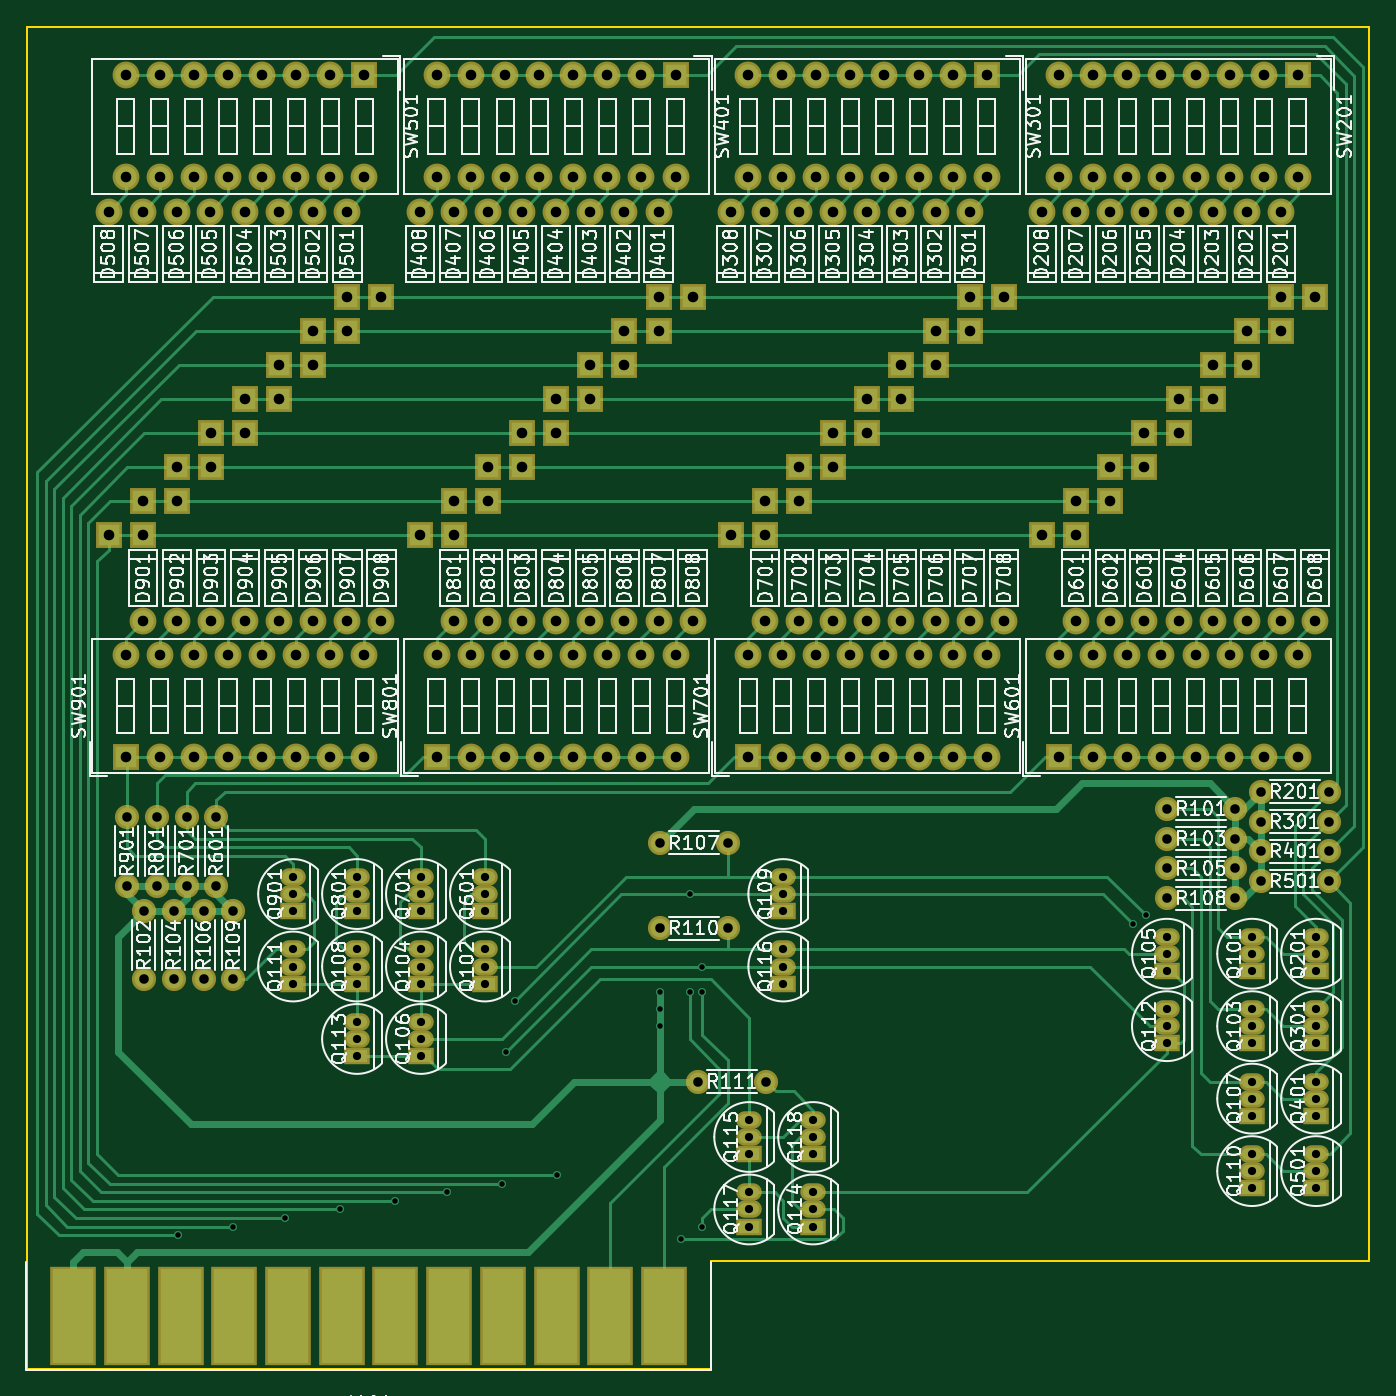
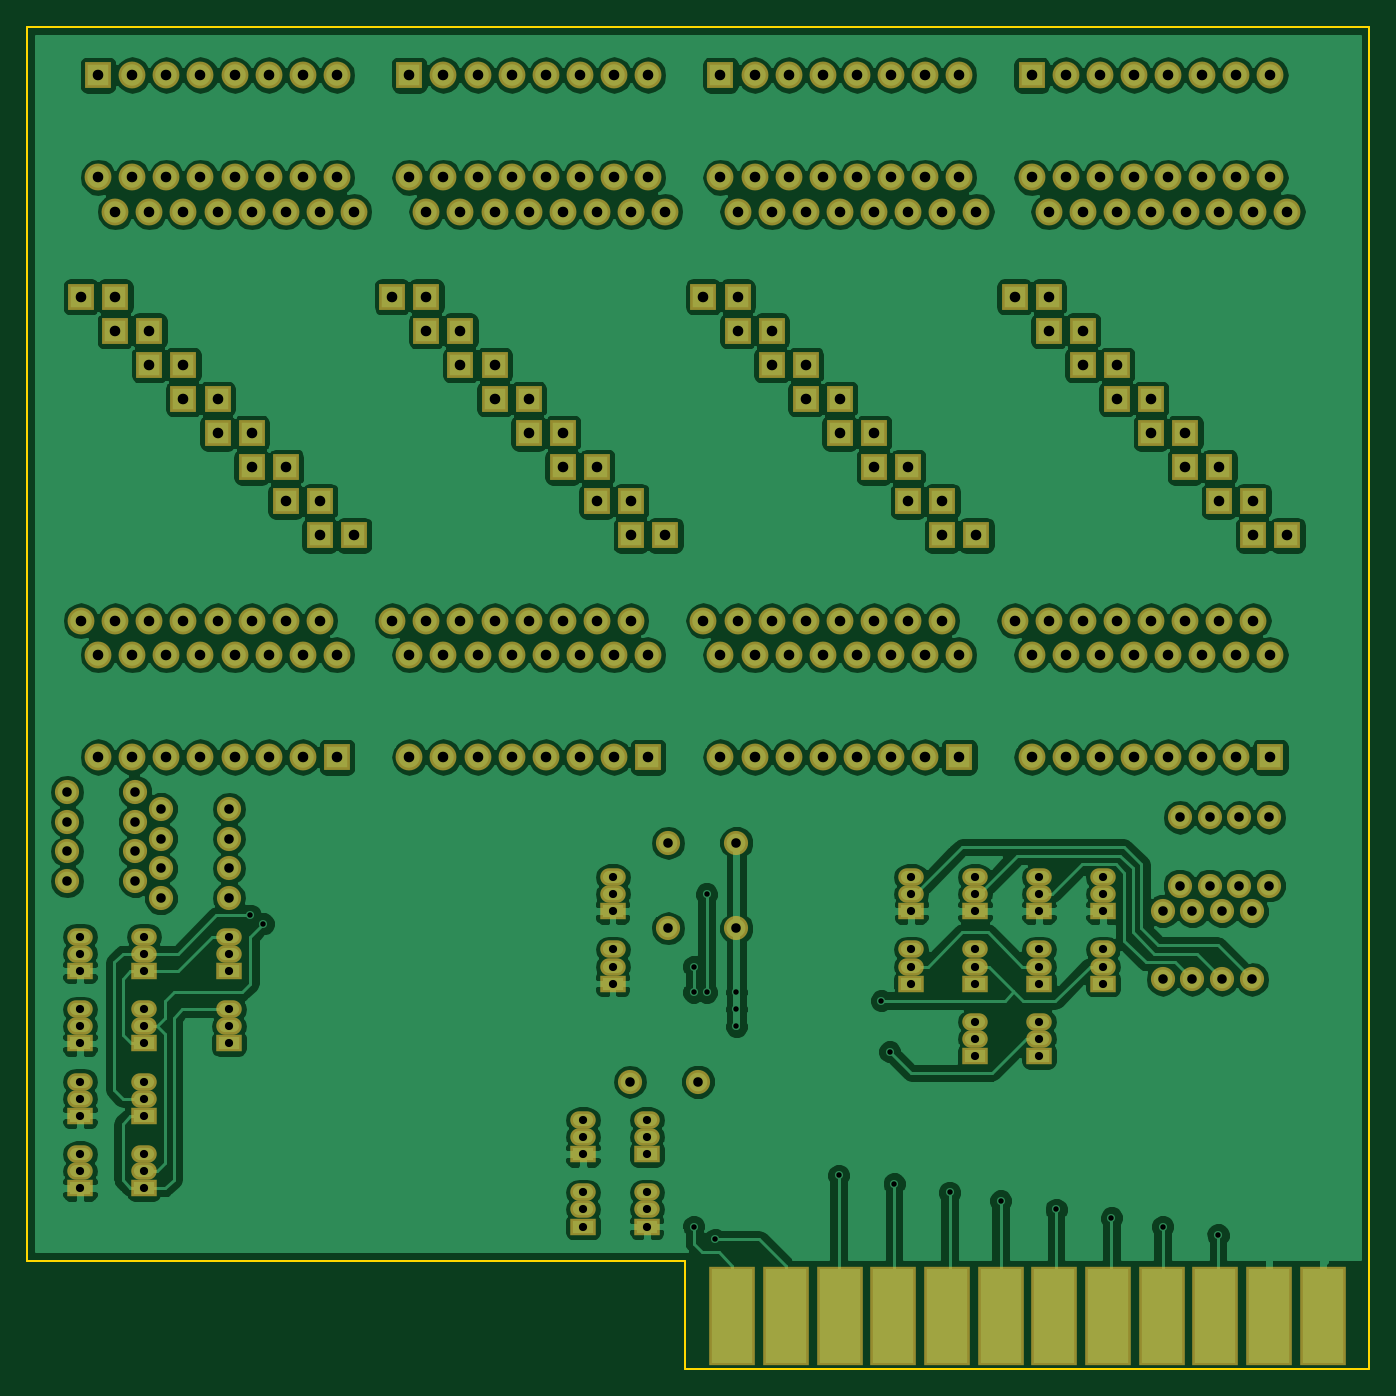
Circuit board: 8 layer files. Board 100.0 x 100.0 mm.
- bottom_copper: eprom-B.Cu.gbr (233941 bytes)
- bottom_mask: eprom-B.Mask.gbr (11063 bytes)
- bottom_silk: eprom-B.SilkS.gbr (297 bytes)
- outline: eprom-Edge.Cuts.gbr (621 bytes)
- top_copper: eprom-F.Cu.gbr (41856 bytes)
- top_mask: eprom-F.Mask.gbr (11063 bytes)
- top_silk: eprom-F.SilkS.gbr (220494 bytes)
- drill: eprom.drl (6211 bytes)

=== bottom_copper: eprom-B.Cu.gbr (233941 bytes, source omitted) ===
=== bottom_mask: eprom-B.Mask.gbr (11063 bytes, source omitted) ===
=== bottom_silk: eprom-B.SilkS.gbr ===
G04 #@! TF.FileFunction,Legend,Bot*
%FSLAX46Y46*%
G04 Gerber Fmt 4.6, Leading zero omitted, Abs format (unit mm)*
G04 Created by KiCad (PCBNEW 4.0.7-e2-6376~61~ubuntu18.04.1) date Mon Aug 19 20:20:04 2019*
%MOMM*%
%LPD*%
G01*
G04 APERTURE LIST*
%ADD10C,0.100000*%
G04 APERTURE END LIST*
D10*
M02*

=== outline: eprom-Edge.Cuts.gbr ===
G04 #@! TF.FileFunction,Profile,NP*
%FSLAX46Y46*%
G04 Gerber Fmt 4.6, Leading zero omitted, Abs format (unit mm)*
G04 Created by KiCad (PCBNEW 4.0.7-e2-6376~61~ubuntu18.04.1) date Mon Aug 19 20:20:04 2019*
%MOMM*%
%LPD*%
G01*
G04 APERTURE LIST*
%ADD10C,0.100000*%
%ADD11C,0.150000*%
G04 APERTURE END LIST*
D10*
D11*
X92392500Y-107315000D02*
X141440000Y-107315000D01*
X92392500Y-115405000D02*
X92392500Y-107315000D01*
X41440000Y-15405000D02*
X141440000Y-15405000D01*
X141440000Y-15405000D02*
X141440000Y-107315000D01*
X41440000Y-115405000D02*
X92392500Y-115405000D01*
X41440000Y-15405000D02*
X41440000Y-115405000D01*
M02*

=== top_copper: eprom-F.Cu.gbr (41856 bytes, source omitted) ===
=== top_mask: eprom-F.Mask.gbr (11063 bytes, source omitted) ===
=== top_silk: eprom-F.SilkS.gbr (220494 bytes, source omitted) ===
=== drill: eprom.drl (6211 bytes, source omitted) ===
